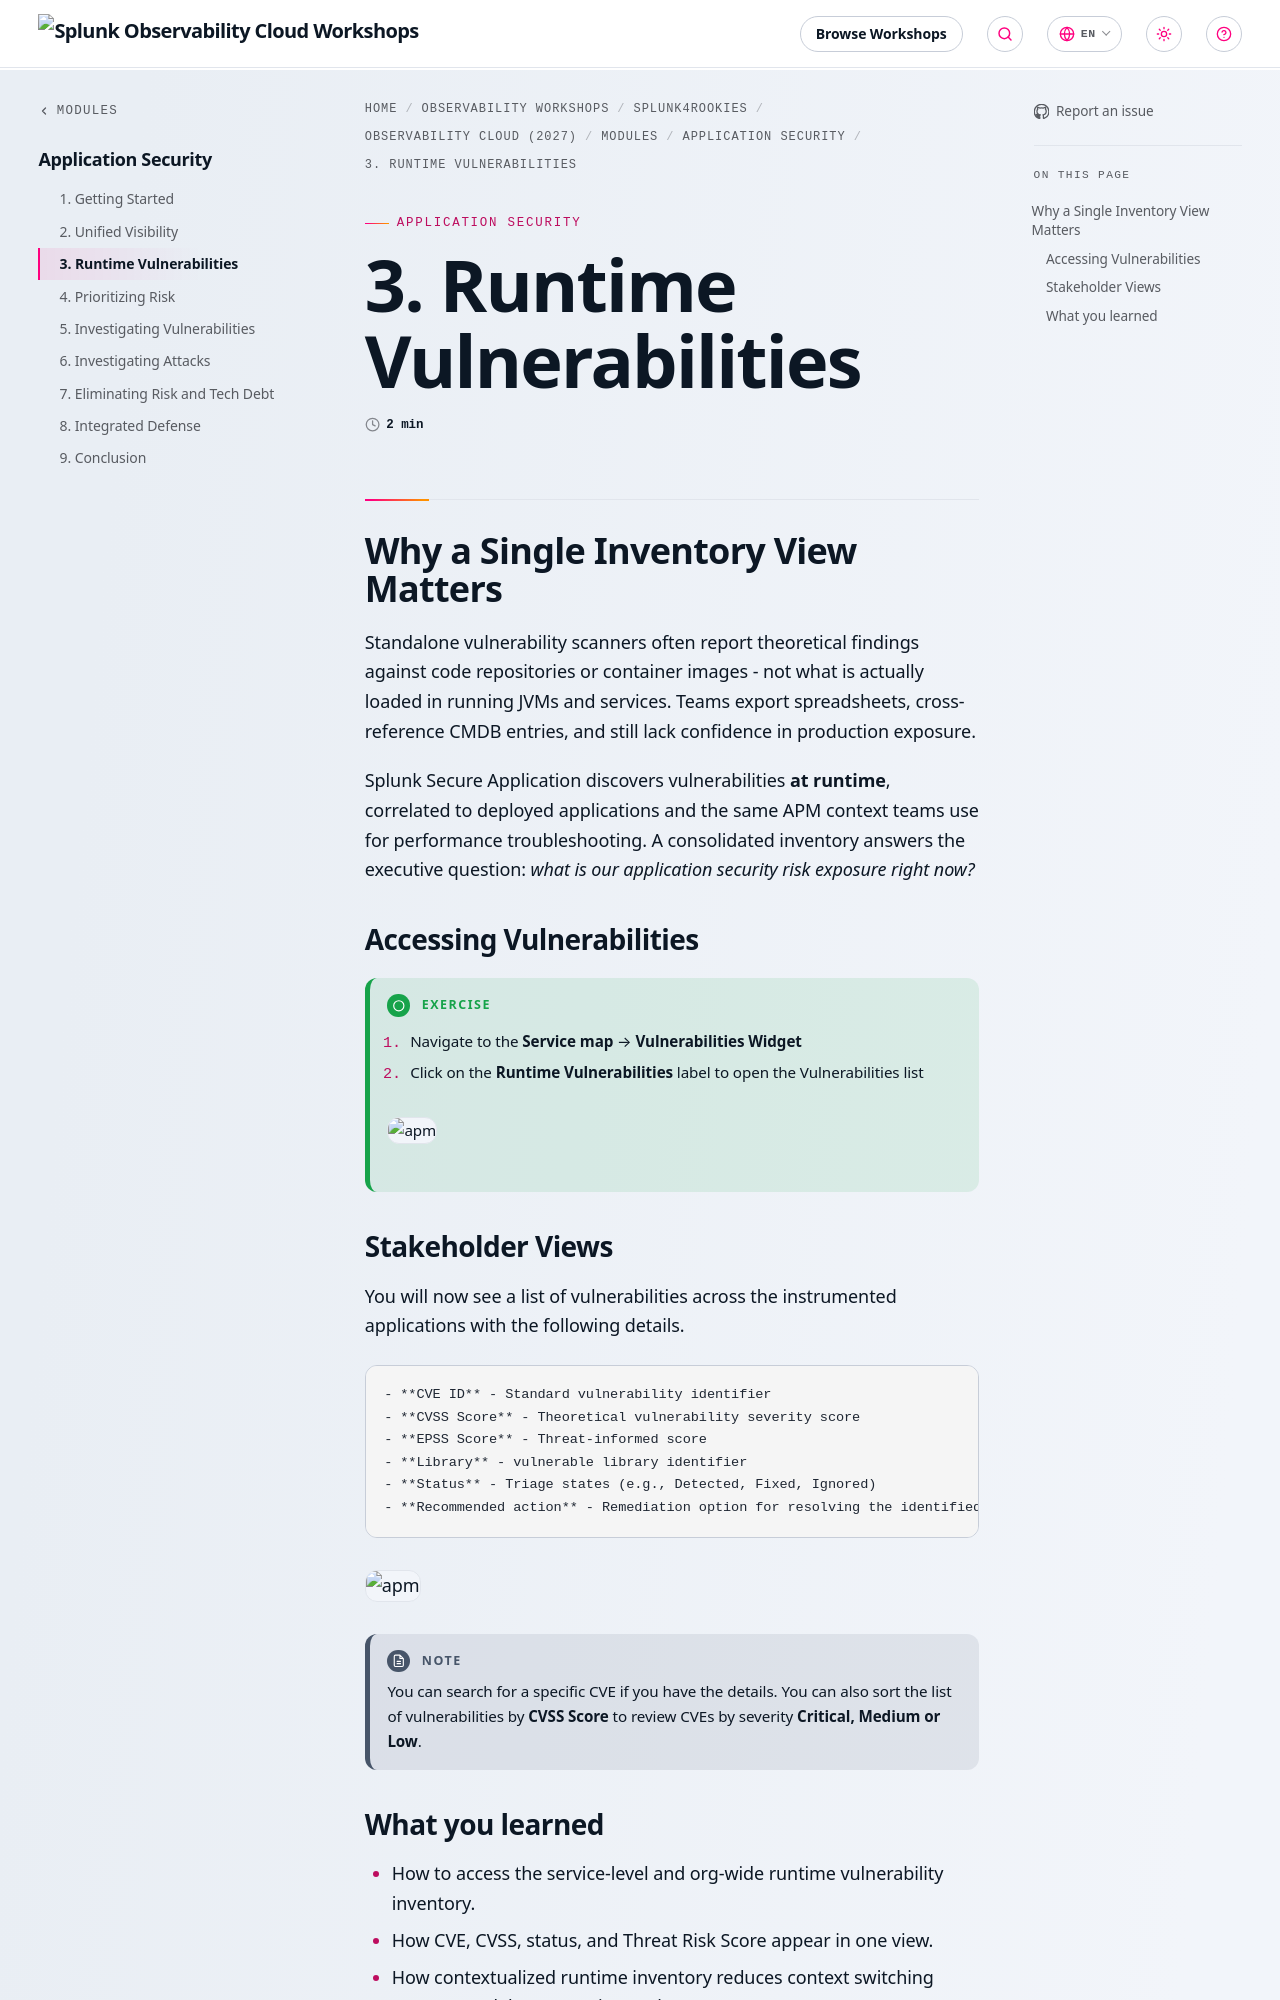

repository: splunk/observability-workshop · page: en/splunk4rookies/observability-cloud-2027/modules/8-secure-application/03-runtime-vulnerabilities/index.html · generator: mkdocs

---
title: 3. Runtime Vulnerabilities
weight: 3
---

## Why a Single Inventory View Matters

Standalone vulnerability scanners often report theoretical findings against code repositories or container images - not what is actually loaded in running JVMs and services. Teams export spreadsheets, cross-reference CMDB entries, and still lack confidence in production exposure.

Splunk Secure Application discovers vulnerabilities **at runtime**, correlated to deployed applications and the same APM context teams use for performance troubleshooting. A consolidated inventory answers the executive question: *what is our application security risk exposure right now?*

### Accessing Vulnerabilities

{{% notice title="Exercise" style="green" icon="running" %}}

1. Navigate to the **Service map** → **Vulnerabilities Widget**
2. Click on the **Runtime Vulnerabilities** label to open the Vulnerabilities list

![apm](../images/03a-runtime-vuln-lbl.png)

{{% /notice %}}
